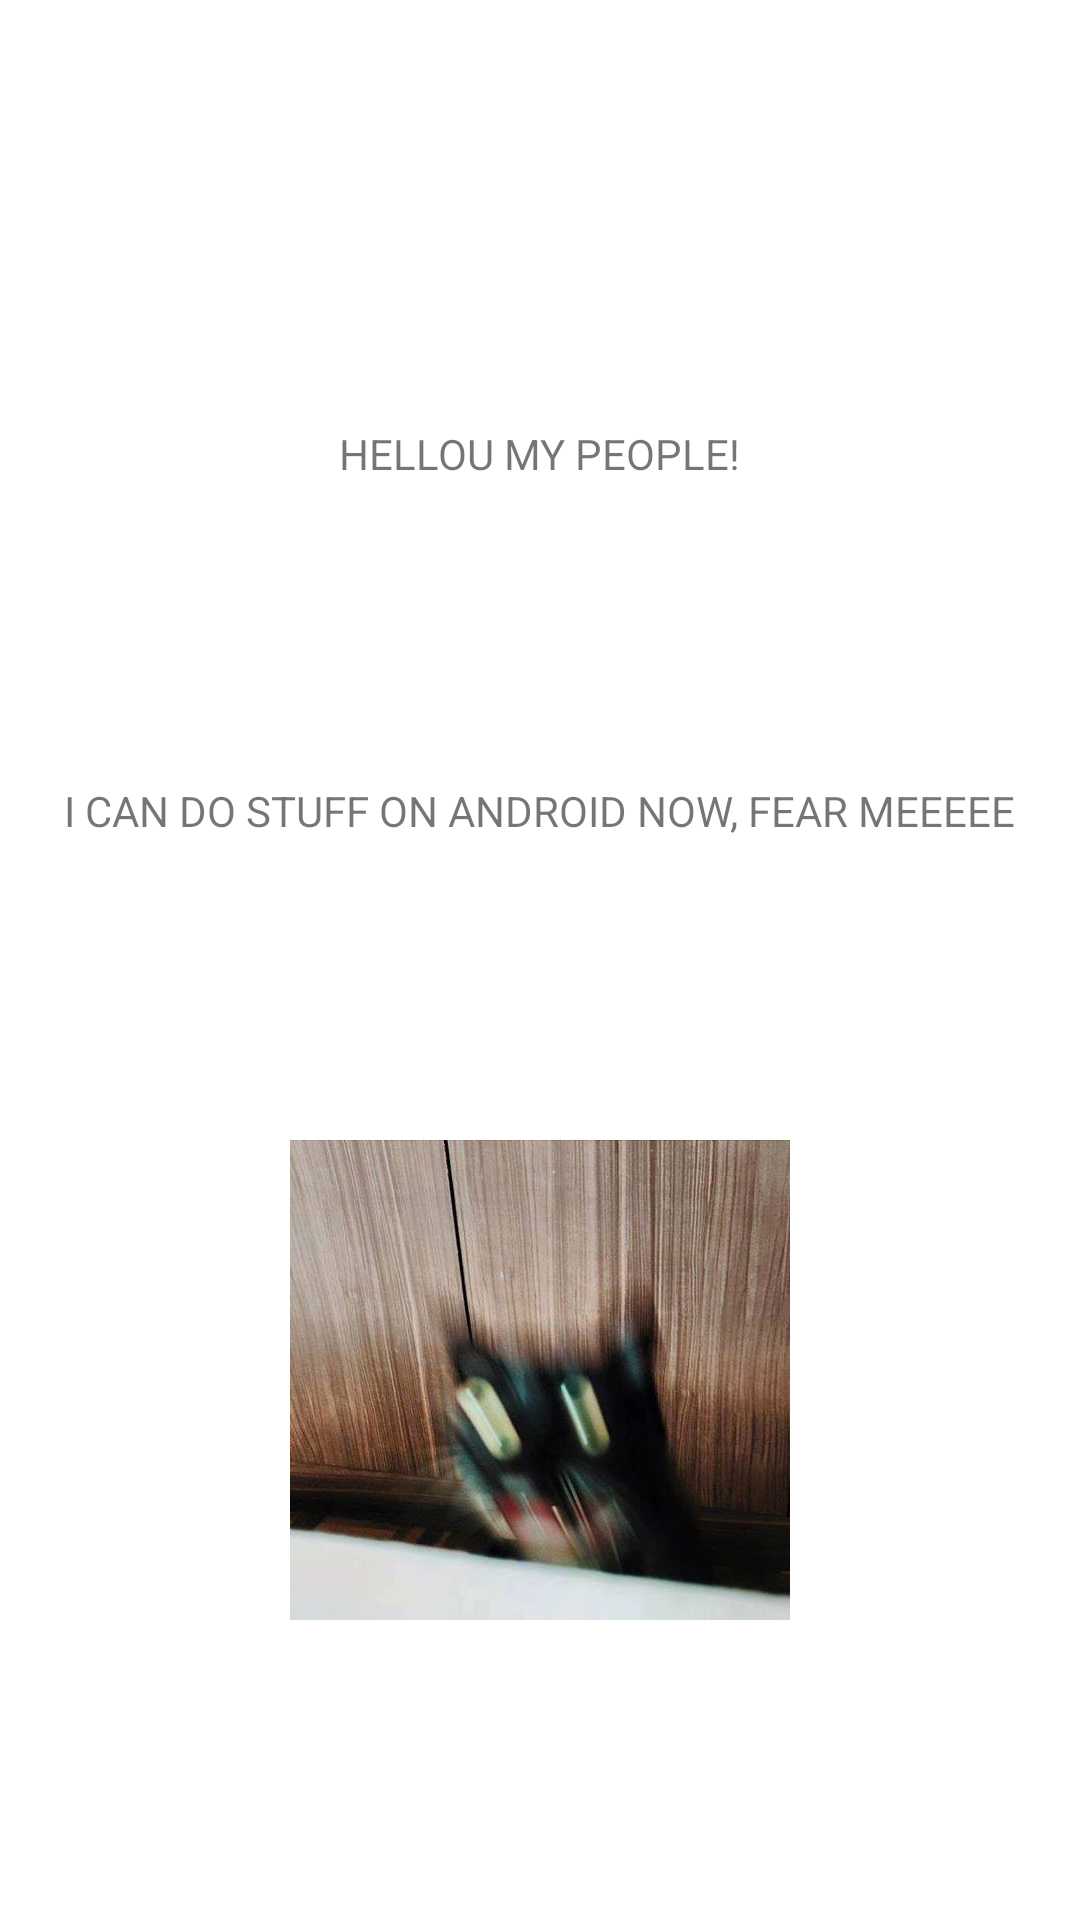

This screen was rendered from an Android layout file. Write that file and the resources it references.
<!-- AndroidManifest.xml: application theme Theme.Simulator -->
<!-- res/layout/activity_main.xml -->
<?xml version="1.0" encoding="utf-8"?>
<androidx.constraintlayout.widget.ConstraintLayout xmlns:android="http://schemas.android.com/apk/res/android"
    xmlns:app="http://schemas.android.com/apk/res-auto"
    xmlns:tools="http://schemas.android.com/tools"
    android:layout_width="match_parent"
    android:layout_height="match_parent"
    tools:context=".MainActivity">

    <TextView
        android:id="@+id/textView2"
        android:layout_width="wrap_content"
        android:layout_height="wrap_content"
        android:text="HELLOU MY PEOPLE!"
        app:layout_constraintBottom_toBottomOf="parent"
        app:layout_constraintEnd_toEndOf="parent"
        app:layout_constraintStart_toStartOf="parent"
        app:layout_constraintTop_toTopOf="parent"
        app:layout_constraintVertical_bias="0.228" />

    <TextView
        android:id="@+id/textView1"
        android:layout_width="wrap_content"
        android:layout_height="wrap_content"
        android:text="I CAN DO STUFF ON ANDROID NOW, FEAR MEEEEE"
        android:visibility="visible"
        app:layout_constraintBottom_toTopOf="@+id/imageView"
        app:layout_constraintEnd_toEndOf="parent"
        app:layout_constraintStart_toStartOf="parent"
        app:layout_constraintTop_toBottomOf="@+id/textView2"
        tools:visibility="visible" />

    <ImageView
        android:id="@+id/imageView"
        android:layout_width="wrap_content"
        android:layout_height="wrap_content"
        android:visibility="visible"
        app:layout_constraintBottom_toBottomOf="parent"
        app:layout_constraintEnd_toEndOf="parent"
        app:layout_constraintStart_toStartOf="parent"
        app:layout_constraintTop_toBottomOf="@+id/textView1"
        app:srcCompat="@mipmap/cat"
        tools:visibility="visible" />

</androidx.constraintlayout.widget.ConstraintLayout>
<!-- resources referenced by this layout -->
<resources>
  <!-- mipmap cat: jpg bitmap (mipmap-anydpi-v26, 33783 bytes) -->
  <style name="Theme.Simulator" parent="Theme.MaterialComponents.DayNight.DarkActionBar">
          
          <item name="colorPrimary">@color/primary_500</item>
          <item name="colorPrimaryVariant">@color/primary_700</item>
          <item name="colorOnPrimary">@color/white</item>
          
          <item name="colorSecondary">@color/secondary_200</item>
          <item name="colorSecondaryVariant">@color/secondary_700</item>
          <item name="colorOnSecondary">@color/black</item>
          
          <item name="android:statusBarColor" tools:targetApi="l">?attr/colorPrimaryVariant</item>
          
      </style>
  <color name="primary_500">#3F51B5</color>
  <color name="primary_700">#303F9F</color>
  <color name="white">#FFFFFFFF</color>
  <color name="secondary_200">#80CBC4</color>
  <color name="secondary_700">#00796B</color>
  <color name="black">#FF121212</color>
</resources>
